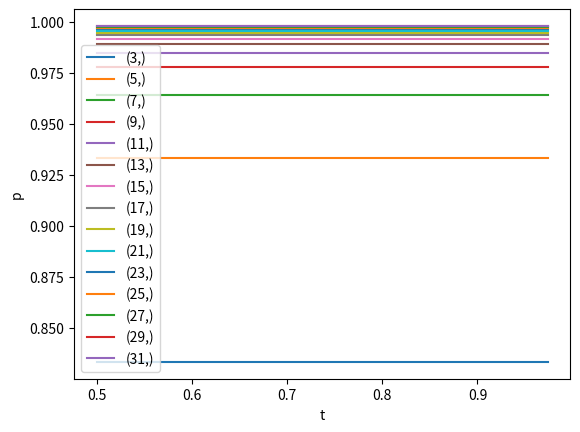

Generate this figure with matplotlib:
from matplotlib import pyplot as plt
import numpy as np
from scipy.special import comb


def f(p, n):
    assert n % 2 != 0
    m = (n + 1) // 2
    result = 0
    for i in range(m, n + 1):
        result += comb(n, i) * np.power(p, i) * np.power((1 - p), n - i)
    return result
    

def r(p):
    return p * (1 - p)


def df(p, n):
    assert n % 2 != 0
    m = (n - 1) // 2
    return n * comb(2 * m, m) * np.power(r(p), m) 


def draw(func, *args):
    t_list = []
    p_range = list(np.linspace(0.5, 1, 20))
    for p in p_range:
        t_list.append(func(p, *args))
    return plt.plot(p_range, t_list, label=str(args))


def ff(p, a, b):
    return f(f(p, b), a)


def dff(p, a, b):
    q_b = f(p, b)
    return df(q_b, a) * df(p, b)


def srl(p, a):
    q_a = f(p, a)
    return np.power(r(q_a) / r(p), 2 / (a - 1))


def dsrl(p, a):
    d_q = df(p, a)
    d_q_plus = df(p, a + 2)
    d_q_minus = df(p, a - 2)
    return d_q_plus * d_q_minus / d_q / d_q


# draw(ff, 11, 9)
# draw(ff, 9, 11)


# draw(dff, 33, 3)
# draw(dff, 3, 33)


# for i in range(3, 33, 2):
#     draw(srl, i)


for i in range(3, 33, 2):
    draw(dsrl, i)


plt.xlabel('t')
plt.ylabel('p')
plt.legend()
plt.show()

